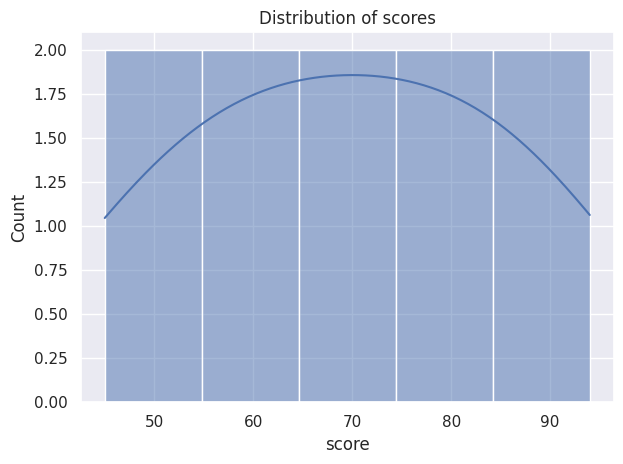
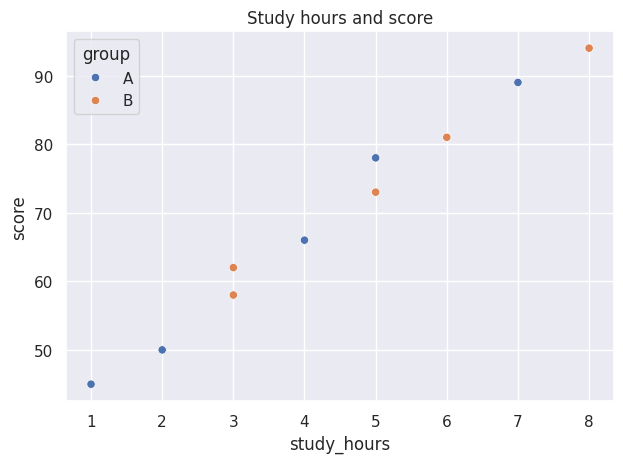
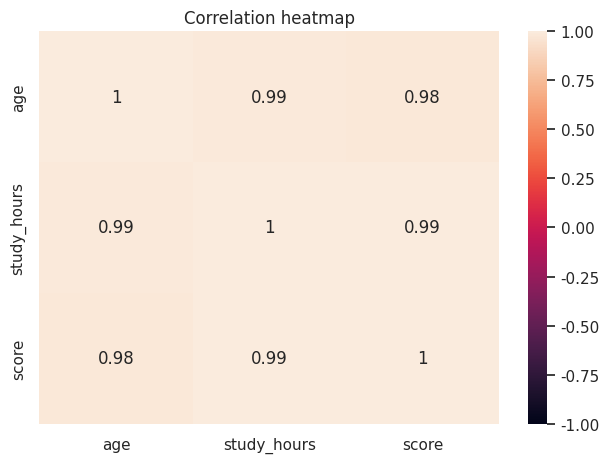

Write Python code to recreate these figures, in order.
# Week 4 | Class 03: Seaborn visualization and exploratory data analysis

import pandas as pd

df = pd.DataFrame({
    "age": [19, 21, 22, 24, 27, 29, 31, 35, 38, 42],
    "study_hours": [1, 2, 3, 3, 4, 5, 5, 6, 7, 8],
    "score": [45, 50, 58, 62, 66, 73, 78, 81, 89, 94],
    "group": ["A", "A", "B", "B", "A", "B", "A", "B", "A", "B"],
})
print(df.describe())
print("\nCorrelation matrix:\n", df[["age", "study_hours", "score"]].corr())

try:
    import seaborn as sns
    import matplotlib.pyplot as plt

    sns.set_theme()
    sns.histplot(data=df, x="score", kde=True)
    plt.title("Distribution of scores")
    plt.tight_layout()
    plt.savefig("week4_score_distribution.png")
    plt.show()

    sns.scatterplot(data=df, x="study_hours", y="score", hue="group")
    plt.title("Study hours and score")
    plt.tight_layout()
    plt.savefig("week4_hours_vs_score.png")
    plt.show()

    sns.heatmap(df[["age", "study_hours", "score"]].corr(), annot=True, vmin=-1, vmax=1)
    plt.title("Correlation heatmap")
    plt.tight_layout()
    plt.savefig("week4_correlation.png")
    plt.show()
except ImportError:
    print("Install plotting libraries: pip install seaborn matplotlib")
